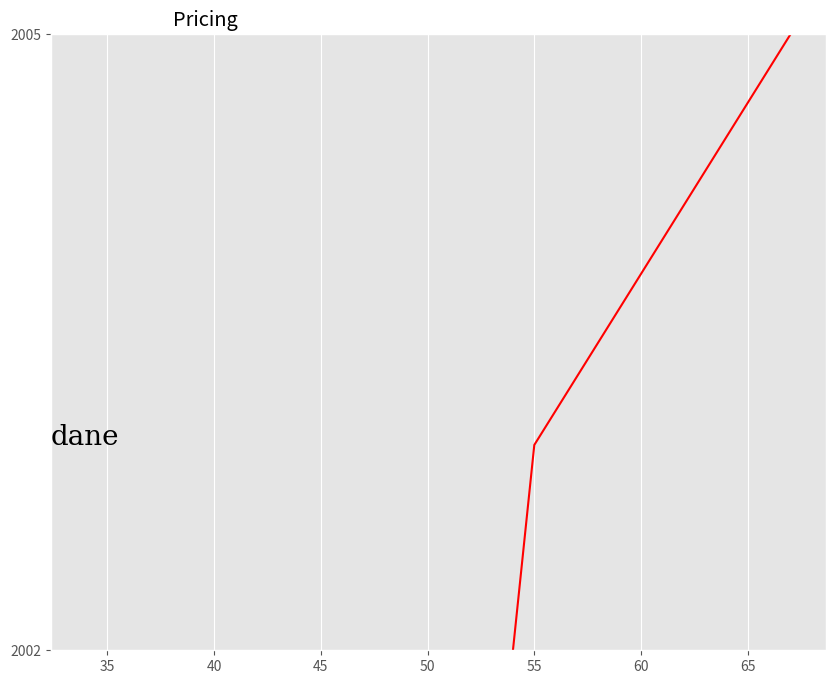

Recreate this plot in Python.
import matplotlib
import matplotlib.pyplot as plt
# #
x = (54, 55, 67, 34)
y = (2002, 2003, 2005, 2010)

plt.style.use('ggplot')
fig, ax = plt.subplots(figsize=(10, 8))
res = ax.plot(x, y)
line = res[0]
line.set_c('red')
line.set_linestyle('-')
title = ax.set_title('Pricing') #tytuł u góry
title.set_position ((.2, .7))
yax = ax.get_yaxis()
yax.set_ticks([2002, 2005, 2020])
plt.ylim(2002, 2005)
ax.text(ax.get_xlim()[0], 2003, 'dane', clip_on=True, family='Serif', size=20)
print(plt.style.available)

# # # # ax.bar(x, y)
# # # # ax.scatter(x, y, marker='*', alpha=.5)
# # # _ = ax.pie([10, 4], labels=['x', 'y'])
# # # _ = ax.legend()
plt.show()
# #
# #
# # fig, axs = plt.subplots(2, 2, figsize=(10, 10))
# # axs[0, 0].plot(x, y)
# # axs[1, 0].bar(x, y)
# # axs[0, 1].scatter(x, y, marker='o', alpha=.5)
# # axs[1, 1].pie([10, 5], labels=['10', '5'])
# # plt.show()

import matplotlib.pyplot as plt
import numpy as np

# plt.style.use('_mpl-gallery')
#
# # Make data
# np.random.seed(19680801)
# n = 100
# rng = np.random.default_rng()
# xs = rng.uniform(23, 32, n)
# ys = rng.uniform(0, 100, n)
# zs = rng.uniform(-50, -25, n)
#
# # Plot
# fig, ax = plt.subplots(subplot_kw={"projection": "3d"})
# ax.scatter(xs, ys, zs)
#
# ax.set(xticklabels=[],
#        yticklabels=[],
#        zticklabels=[])
#
# plt.show()
